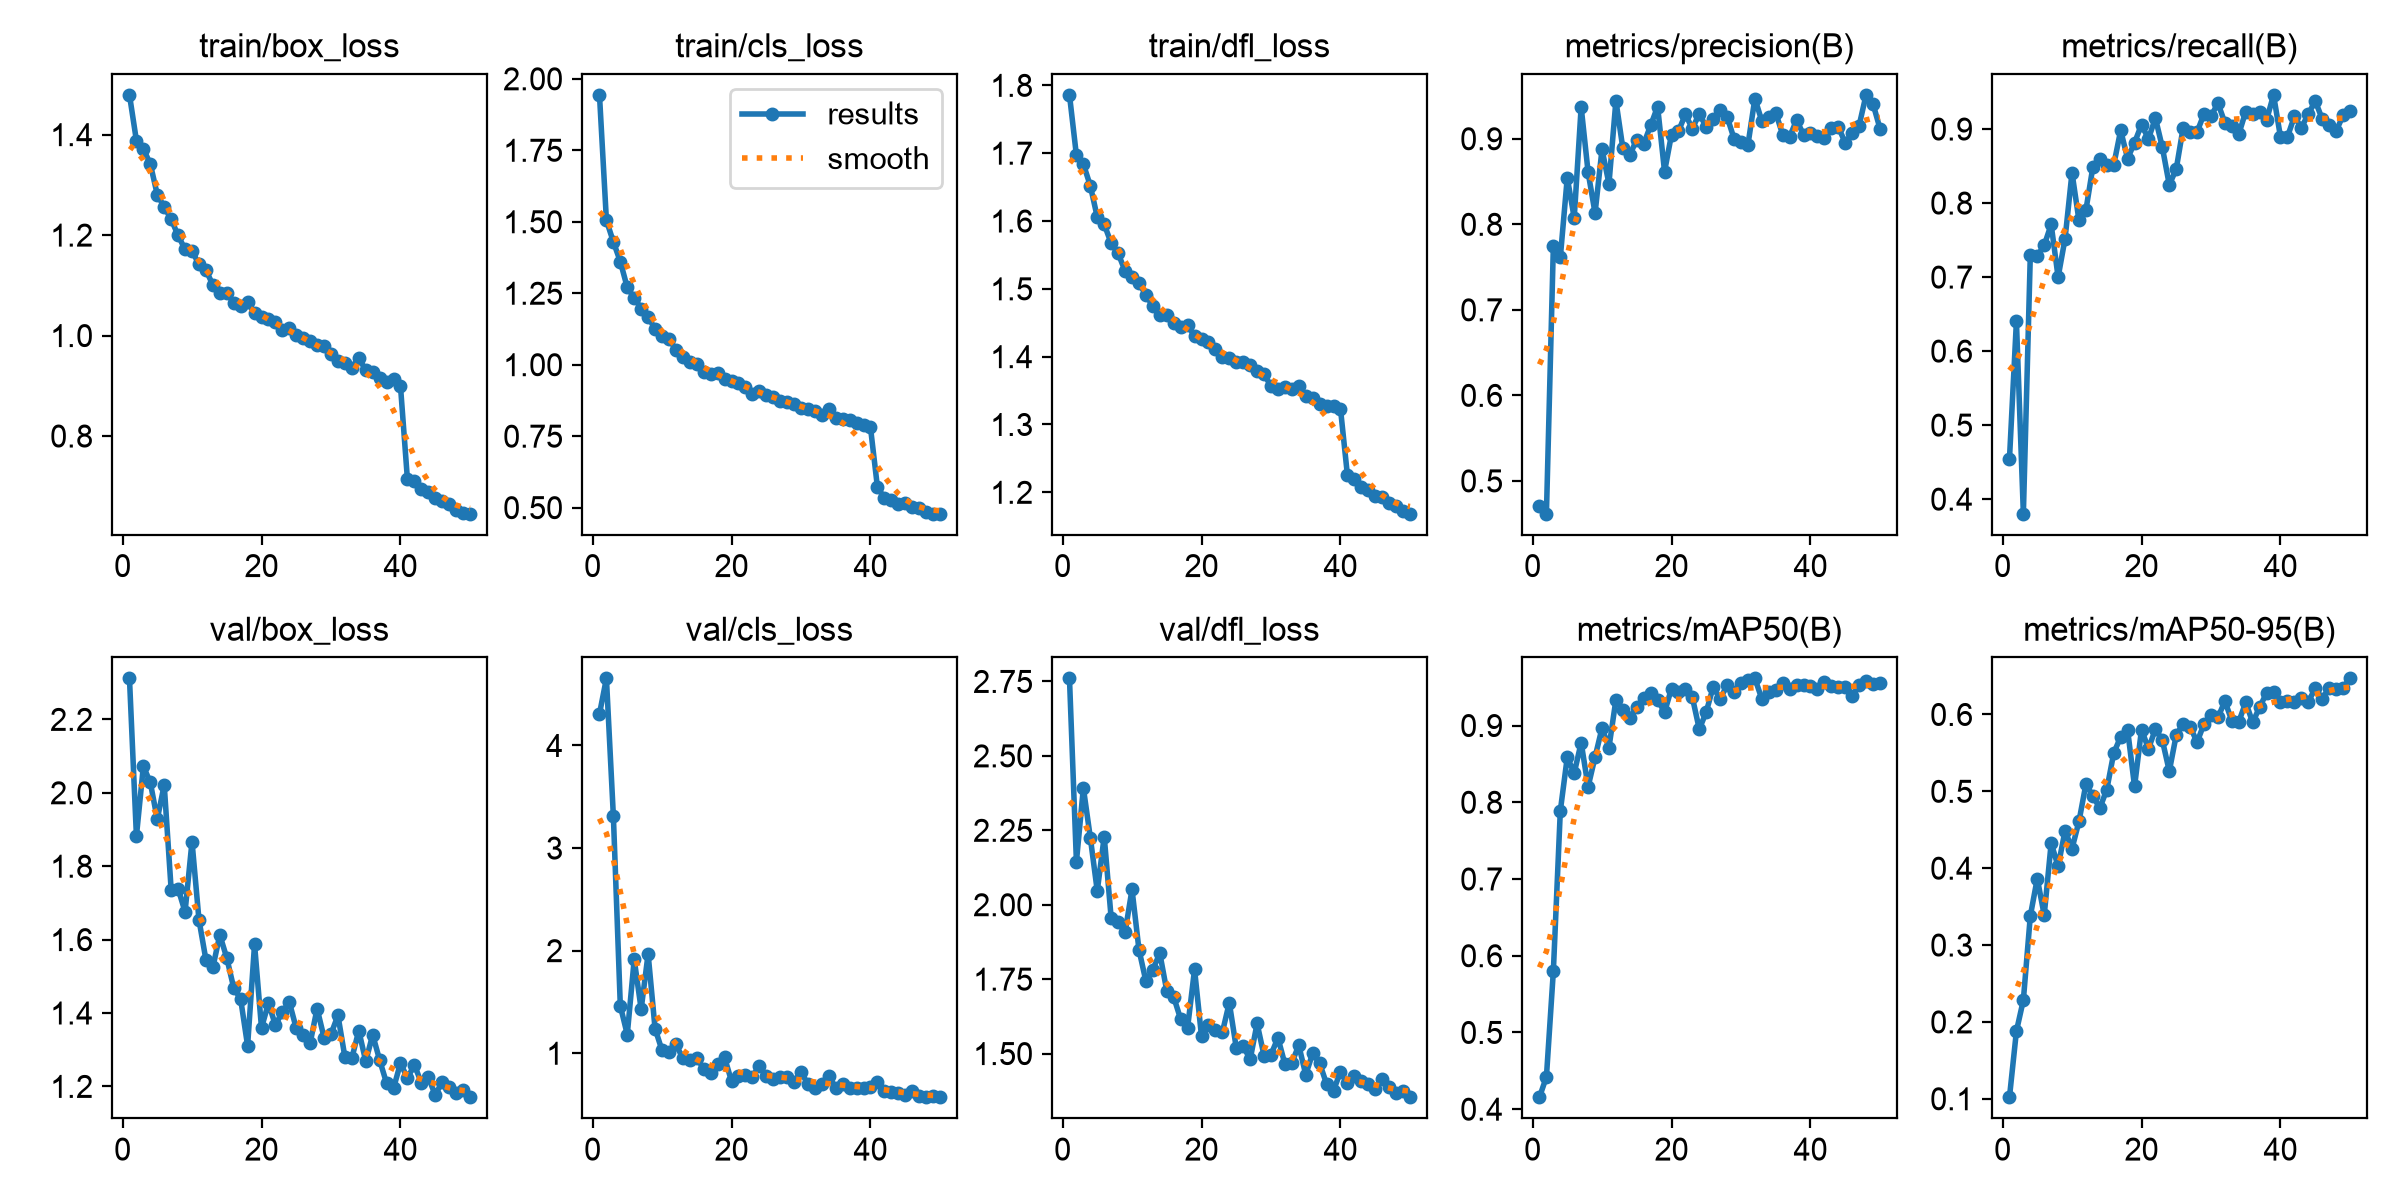

The data file committed next to this chart (first rows):
epoch, time, train/box_loss, train/cls_loss, train/dfl_loss, metrics/precision(B), metrics/recall(B), metrics/mAP50(B), metrics/mAP50-95(B), val/box_loss, val/cls_loss, val/dfl_loss, lr/pg0, lr/pg1, lr/pg2
1, 264.3, 1.479, 1.944, 1.786, 0.4707, 0.4543, 0.4156, 0.1021, 2.312, 4.308, 2.76, 0.0005537, 0.0005537, 0.0005537
2, 539.9, 1.388, 1.505, 1.697, 0.4617, 0.6403, 0.4422, 0.1879, 1.882, 4.654, 2.145, 0.001087, 0.001087, 0.001087
3, 840, 1.372, 1.43, 1.684, 0.7748, 0.3803, 0.5801, 0.2285, 2.072, 3.312, 2.392, 0.001599, 0.001599, 0.001599
4, 1152, 1.342, 1.361, 1.652, 0.7613, 0.7298, 0.7887, 0.3378, 2.028, 1.462, 2.226, 0.001568, 0.001568, 0.001568
5, 1454, 1.281, 1.27, 1.606, 0.8545, 0.7286, 0.8587, 0.3865, 1.928, 1.183, 2.046, 0.001535, 0.001535, 0.001535
6, 1740, 1.256, 1.234, 1.595, 0.8075, 0.7429, 0.838, 0.339, 2.021, 1.915, 2.229, 0.001502, 0.001502, 0.001502
7, 2014, 1.232, 1.197, 1.567, 0.9371, 0.7712, 0.8777, 0.4326, 1.736, 1.43, 1.955, 0.001469, 0.001469, 0.001469
8, 2278, 1.199, 1.168, 1.552, 0.8608, 0.6999, 0.8203, 0.4025, 1.739, 1.968, 1.943, 0.001436, 0.001436, 0.001436
9, 2543, 1.171, 1.124, 1.526, 0.8131, 0.7519, 0.8589, 0.4486, 1.676, 1.24, 1.907, 0.001403, 0.001403, 0.001403
10, 2809, 1.168, 1.099, 1.517, 0.8877, 0.841, 0.8966, 0.4255, 1.867, 1.029, 2.051, 0.00137, 0.00137, 0.00137
11, 3074, 1.142, 1.09, 1.508, 0.8474, 0.7766, 0.8714, 0.4608, 1.654, 1.014, 1.849, 0.001337, 0.001337, 0.001337
12, 3340, 1.13, 1.053, 1.491, 0.9444, 0.7906, 0.9335, 0.5093, 1.545, 1.087, 1.743, 0.001304, 0.001304, 0.001304
13, 3601, 1.101, 1.028, 1.474, 0.8887, 0.8486, 0.9203, 0.494, 1.524, 0.9507, 1.782, 0.001271, 0.001271, 0.001271
14, 3856, 1.084, 1.011, 1.462, 0.8811, 0.8602, 0.9104, 0.4782, 1.613, 0.9333, 1.837, 0.001238, 0.001238, 0.001238
15, 4108, 1.085, 1.002, 1.462, 0.899, 0.8512, 0.9244, 0.5021, 1.55, 0.9586, 1.711, 0.001205, 0.001205, 0.001205
16, 4362, 1.066, 0.9758, 1.45, 0.8941, 0.8512, 0.9358, 0.5496, 1.468, 0.8463, 1.69, 0.001172, 0.001172, 0.001172
17, 4619, 1.06, 0.9669, 1.443, 0.9156, 0.8982, 0.9425, 0.5709, 1.438, 0.8084, 1.616, 0.001139, 0.001139, 0.001139
18, 4874, 1.066, 0.9713, 1.447, 0.9375, 0.8601, 0.9338, 0.5801, 1.311, 0.8944, 1.587, 0.001106, 0.001106, 0.001106
19, 5129, 1.044, 0.9517, 1.43, 0.8617, 0.8817, 0.9174, 0.5063, 1.587, 0.959, 1.783, 0.001073, 0.001073, 0.001073
20, 5384, 1.036, 0.944, 1.427, 0.9049, 0.9059, 0.9483, 0.5804, 1.359, 0.7285, 1.558, 0.00104, 0.00104, 0.00104
21, 5638, 1.034, 0.9375, 1.421, 0.9089, 0.8868, 0.9438, 0.5553, 1.427, 0.7794, 1.596, 0.001007, 0.001007, 0.001007
22, 5891, 1.026, 0.9223, 1.411, 0.9286, 0.9148, 0.9483, 0.5809, 1.367, 0.787, 1.579, 0.0009739, 0.0009739, 0.0009739
23, 6142, 1.01, 0.8986, 1.399, 0.9117, 0.8753, 0.9368, 0.5665, 1.403, 0.7711, 1.571, 0.0009409, 0.0009409, 0.0009409
24, 6393, 1.015, 0.9064, 1.398, 0.9295, 0.8245, 0.8951, 0.5262, 1.43, 0.8772, 1.671, 0.0009078, 0.0009078, 0.0009078
25, 6644, 1.001, 0.8954, 1.392, 0.9135, 0.8461, 0.9178, 0.5734, 1.358, 0.7766, 1.52, 0.0008748, 0.0008748, 0.0008748
26, 6896, 0.9943, 0.8888, 1.391, 0.923, 0.9021, 0.9504, 0.5879, 1.339, 0.75, 1.526, 0.0008418, 0.0008418, 0.0008418
27, 7151, 0.9892, 0.8733, 1.388, 0.9331, 0.8961, 0.9346, 0.584, 1.318, 0.772, 1.48, 0.0008088, 0.0008088, 0.0008088
28, 7413, 0.9819, 0.8689, 1.379, 0.9258, 0.8962, 0.9528, 0.5639, 1.412, 0.7673, 1.601, 0.0007758, 0.0007758, 0.0007758
29, 7673, 0.9795, 0.8627, 1.374, 0.9001, 0.9204, 0.9431, 0.5878, 1.333, 0.7227, 1.493, 0.0007428, 0.0007428, 0.0007428
30, 7936, 0.9624, 0.8483, 1.357, 0.8962, 0.9173, 0.9551, 0.5989, 1.343, 0.8199, 1.497, 0.0007098, 0.0007098, 0.0007098
31, 8196, 0.9488, 0.8454, 1.353, 0.893, 0.9349, 0.9595, 0.5962, 1.393, 0.6976, 1.553, 0.0006768, 0.0006768, 0.0006768
32, 8454, 0.9458, 0.8378, 1.355, 0.947, 0.9084, 0.9615, 0.6172, 1.28, 0.6634, 1.465, 0.0006438, 0.0006438, 0.0006438
33, 8713, 0.9358, 0.8244, 1.352, 0.9207, 0.9046, 0.9346, 0.5919, 1.277, 0.6964, 1.469, 0.0006108, 0.0006108, 0.0006108
34, 8973, 0.9552, 0.8436, 1.357, 0.9258, 0.8931, 0.9441, 0.5905, 1.352, 0.7799, 1.527, 0.0005778, 0.0005778, 0.0005778
35, 9233, 0.9309, 0.8123, 1.342, 0.9302, 0.9237, 0.9467, 0.6156, 1.268, 0.6629, 1.429, 0.0005448, 0.0005448, 0.0005448
36, 9492, 0.9277, 0.8089, 1.339, 0.9049, 0.9208, 0.9557, 0.5896, 1.341, 0.6988, 1.501, 0.0005118, 0.0005118, 0.0005118
37, 9742, 0.9164, 0.806, 1.331, 0.9022, 0.9228, 0.9479, 0.6096, 1.272, 0.6634, 1.468, 0.0004788, 0.0004788, 0.0004788
38, 9993, 0.9076, 0.7948, 1.327, 0.922, 0.9122, 0.953, 0.6279, 1.209, 0.6658, 1.398, 0.0004458, 0.0004458, 0.0004458
39, 10242, 0.9131, 0.7883, 1.327, 0.9047, 0.9462, 0.953, 0.629, 1.195, 0.658, 1.376, 0.0004127, 0.0004127, 0.0004127
40, 10494, 0.8994, 0.7806, 1.323, 0.9071, 0.8893, 0.9518, 0.6165, 1.264, 0.6735, 1.439, 0.0003797, 0.0003797, 0.0003797
41, 10725, 0.7136, 0.5717, 1.225, 0.903, 0.8893, 0.9474, 0.6179, 1.222, 0.7153, 1.4, 0.0003467, 0.0003467, 0.0003467
42, 10956, 0.7096, 0.5338, 1.22, 0.901, 0.917, 0.9562, 0.6164, 1.259, 0.6301, 1.423, 0.0003137, 0.0003137, 0.0003137
43, 11186, 0.6947, 0.5262, 1.209, 0.9126, 0.9021, 0.951, 0.6208, 1.21, 0.624, 1.408, 0.0002807, 0.0002807, 0.0002807
44, 11417, 0.6891, 0.5144, 1.204, 0.914, 0.9198, 0.9498, 0.6162, 1.225, 0.616, 1.397, 0.0002477, 0.0002477, 0.0002477
45, 11648, 0.677, 0.5149, 1.194, 0.8953, 0.9382, 0.95, 0.6341, 1.177, 0.592, 1.38, 0.0002147, 0.0002147, 0.0002147
46, 11881, 0.6714, 0.502, 1.193, 0.9065, 0.9135, 0.9385, 0.6204, 1.212, 0.633, 1.415, 0.0001817, 0.0001817, 0.0001817
47, 12110, 0.6643, 0.4984, 1.185, 0.9154, 0.9059, 0.9527, 0.6345, 1.198, 0.5873, 1.389, 0.0001487, 0.0001487, 0.0001487
48, 12339, 0.6529, 0.4857, 1.179, 0.9513, 0.897, 0.9575, 0.6335, 1.182, 0.5778, 1.366, 0.0001157, 0.0001157, 0.0001157
49, 12567, 0.6465, 0.4788, 1.172, 0.9408, 0.9184, 0.9545, 0.6347, 1.189, 0.5807, 1.373, 8.26832e-05, 8.26832e-05, 8.26832e-05
50, 12798, 0.6454, 0.4795, 1.168, 0.9119, 0.925, 0.9558, 0.647, 1.171, 0.5718, 1.353, 4.96766e-05, 4.96766e-05, 4.96766e-05
